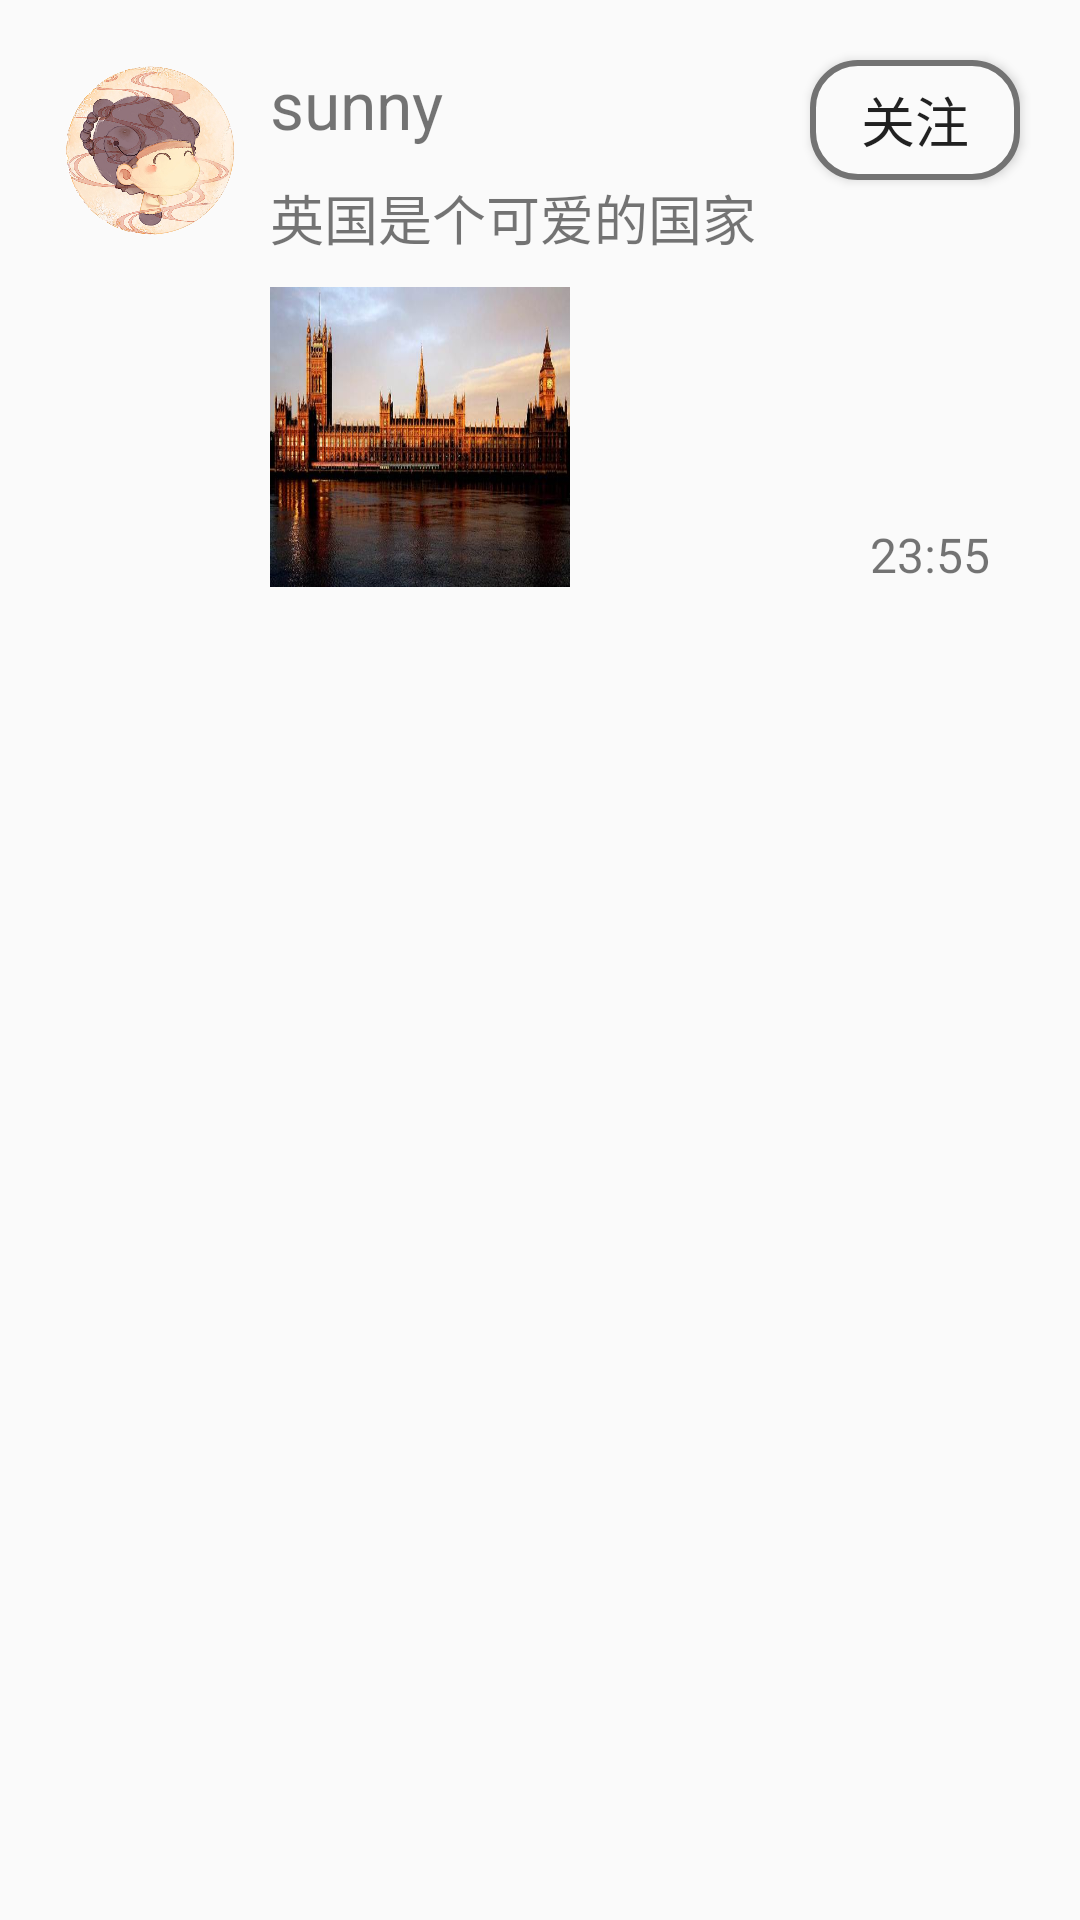

Android layout source for this screen:
<!-- AndroidManifest.xml: application theme AppTheme -->
<!-- res/layout/all_lobby_item.xml -->
<?xml version="1.0" encoding="utf-8"?>
<LinearLayout xmlns:android="http://schemas.android.com/apk/res/android"
    android:orientation="vertical" android:layout_width="match_parent"
    android:layout_height="match_parent">
    <RelativeLayout
        android:layout_width="match_parent"
        android:layout_height="wrap_content">
        <ImageView
            android:id="@+id/head_pic"
            android:layout_width="60dp"
            android:layout_height="60dp"
            android:layout_marginLeft="20dp"
            android:layout_marginTop="20dp"
            android:background="@mipmap/touxiang1"/>
        <TextView
            android:id="@+id/user_name"
            android:layout_width="wrap_content"
            android:layout_height="wrap_content"
            android:layout_toRightOf="@id/head_pic"
            android:layout_alignTop="@id/head_pic"
            android:layout_marginLeft="10dp"
            android:text="sunny"
            android:textSize="22dp"/>
        <TextView
            android:id="@+id/text"
            android:layout_width="wrap_content"
            android:layout_height="wrap_content"
            android:layout_toRightOf="@id/head_pic"
            android:layout_below="@id/user_name"
            android:layout_marginLeft="10dp"
            android:layout_marginTop="10dp"
            android:text="英国是个可爱的国家"
            android:textSize="18dp"/>
        <ImageView
            android:id="@+id/picture"
            android:layout_width="100dp"
            android:layout_height="100dp"
            android:layout_toRightOf="@id/head_pic"
            android:layout_below="@id/text"
            android:layout_marginLeft="10dp"
            android:layout_marginTop="10dp"
            android:background="@mipmap/England"/>
        <Button
            android:layout_width="70dp"
            android:layout_height="40dp"
            android:layout_alignParentRight="true"
            android:layout_alignTop="@id/head_pic"
            android:layout_marginRight="20dp"
            android:background="@drawable/button_shape"
            android:text="关注"
            android:textSize="18dp"/>
        <TextView
            android:id="@+id/time"
            android:layout_width="wrap_content"
            android:layout_height="wrap_content"
            android:layout_alignBottom="@id/picture"
            android:layout_alignParentRight="true"
            android:layout_marginRight="30dp"
            android:text="23:55"
            android:textSize="16dp"/>
    </RelativeLayout>
</LinearLayout>
<!-- resources referenced by this layout -->
<resources>
  <!-- drawable button_shape (drawable) -->
  <?xml version="1.0" encoding="utf-8"?>
  <shape xmlns:android="http://schemas.android.com/apk/res/android">
  <corners
      android:radius="15dp"/>
  <solid
      android:color="#FAFAFA"/>
  <stroke
      android:color="@color/colorGray"
      android:width="2dp"/>
  </shape>
  <!-- mipmap England: jpg bitmap (mipmap-hdpi, 37891 bytes) -->
  <!-- mipmap touxiang1: png bitmap (mipmap-hdpi, 511383 bytes) -->
  <style name="AppTheme" parent="Theme.AppCompat.Light.NoActionBar">
          
          <item name="colorPrimary">@color/colorStatus</item>
          <item name="colorPrimaryDark">@color/colorToolBar</item>
          <item name="colorAccent">@color/colorAccent</item>
      </style>
  <color name="colorGray">#737373</color>
  <color name="colorStatus">#dd191d</color>
  <color name="colorToolBar">#d01716</color>
  <color name="colorAccent">#FF4081</color>
</resources>
